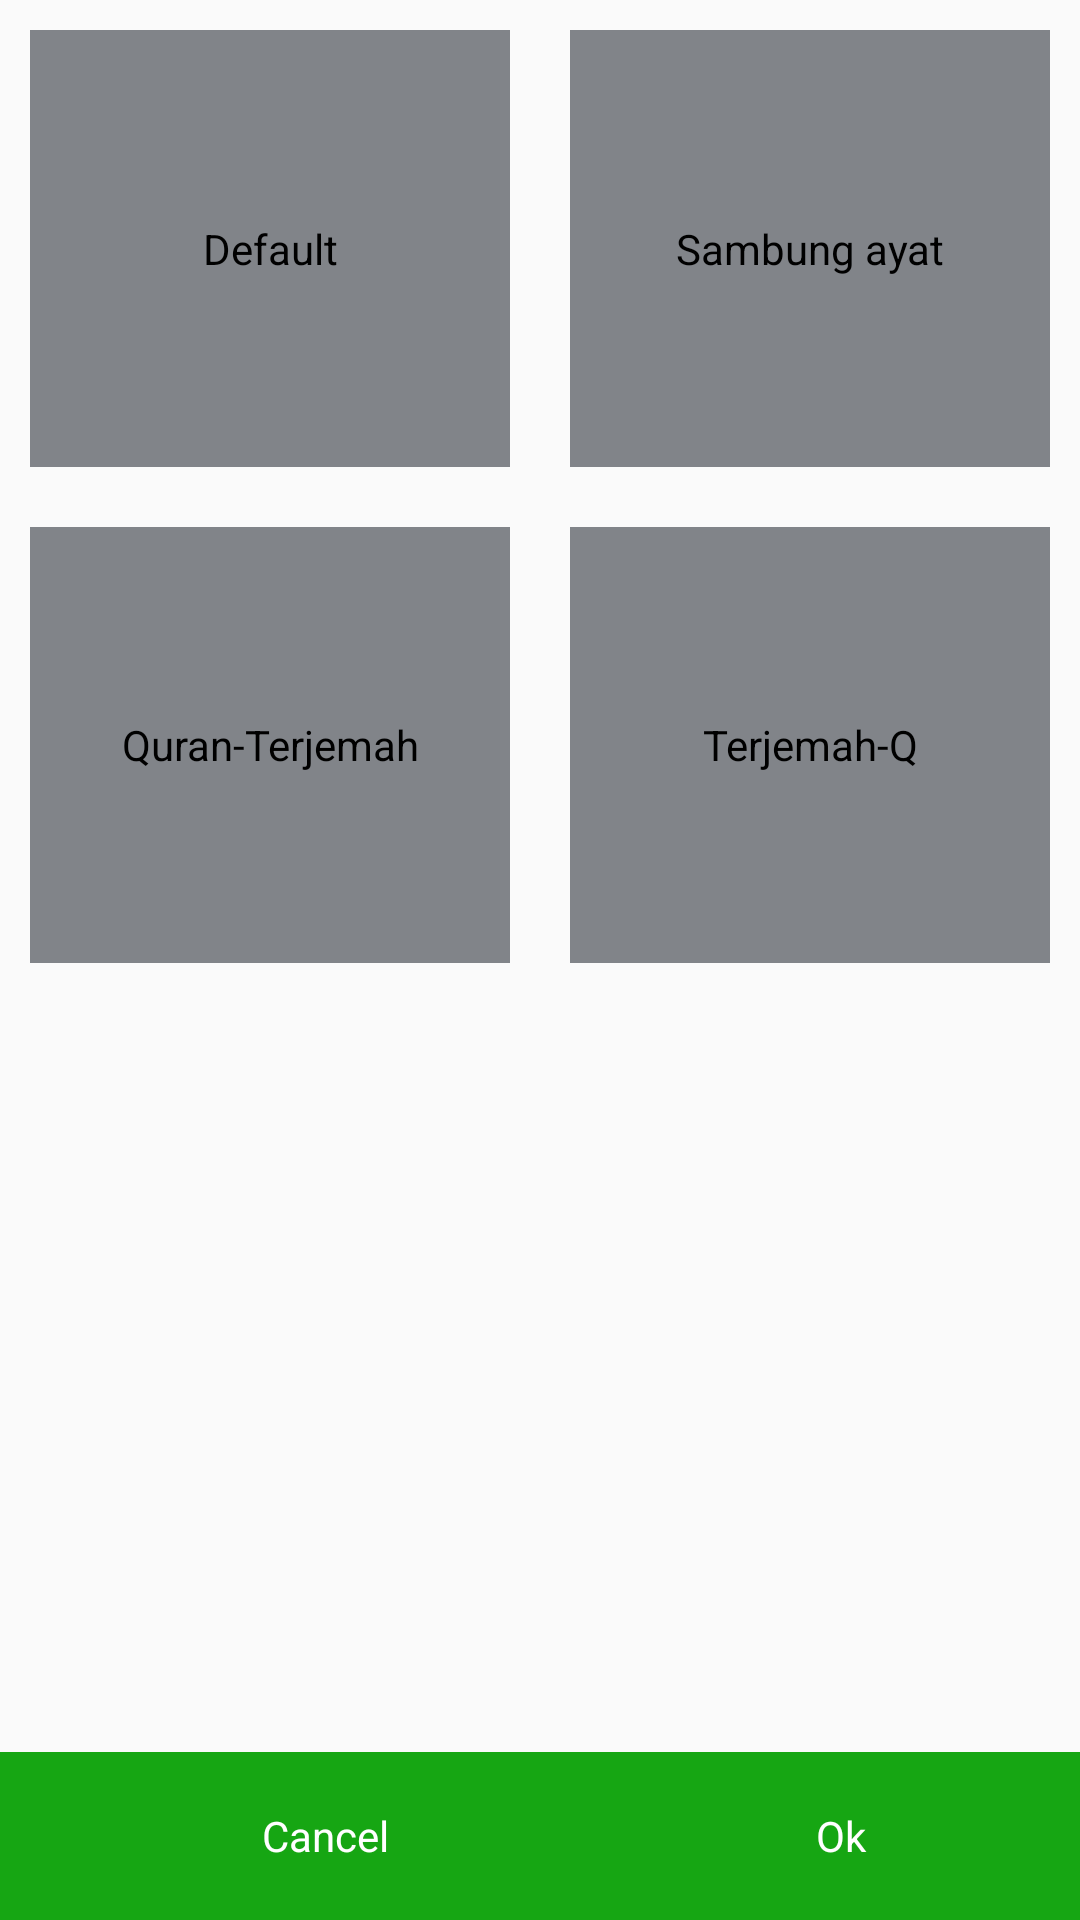

Android layout source for this screen:
<!-- AndroidManifest.xml: application theme AppTheme -->
<!-- res/layout/alarm_settings.xml -->
<?xml version="1.0" encoding="utf-8"?>
<LinearLayout xmlns:android="http://schemas.android.com/apk/res/android"
    android:orientation="vertical" android:layout_width="match_parent"
    android:layout_height="match_parent"
    android:weightSum="2">
    <RadioGroup
        android:layout_width="match_parent"
        android:layout_height="wrap_content"
        android:layout_weight="1"
        android:orientation="vertical"
        android:weightSum="2">
        <LinearLayout
            android:layout_width="match_parent"
            android:layout_height="match_parent"
            android:orientation="horizontal"
            android:layout_weight="1"
            android:weightSum="2">
            <RadioButton
                android:button="@null"
                android:layout_margin="10dp"
                android:text="@string/alarm_method_default"
                android:textAlignment="center"
                android:layout_width="0dp"
                android:layout_height="match_parent"
                android:layout_weight="1"
                android:background="@color/grey"/>
            <RadioButton
                android:button="@null"
                android:layout_margin="10dp"
                android:text="@string/alarm_method_sambung_ayat"
                android:textAlignment="center"
                android:layout_width="0dp"
                android:layout_height="match_parent"
                android:layout_weight="1"
                android:background="@color/grey"
                />

        </LinearLayout>
        <LinearLayout
            android:layout_width="match_parent"
            android:layout_height="match_parent"
            android:orientation="horizontal"
            android:layout_weight="1"
            android:weightSum="2">
            <RadioButton
                android:button="@null"
                android:text="@string/alarm_method_quran_terjemah"
                android:layout_margin="10dp"
                android:textAlignment="center"
                android:layout_width="0dp"
                android:layout_height="match_parent"
                android:layout_weight="1"
                android:background="@color/grey"/>
            <RadioButton
                android:button="@null"
                android:text="@string/alarm_method_terjemah_quran"
                android:layout_margin="10dp"
                android:textAlignment="center"
                android:layout_width="0dp"
                android:layout_height="match_parent"
                android:layout_weight="1"
                android:background="@color/grey"
                />

        </LinearLayout>

    </RadioGroup>

    <android.support.design.widget.CoordinatorLayout
        android:layout_width="match_parent"
        android:layout_height="wrap_content"
        android:layout_weight="1">

        <android.support.v7.widget.Toolbar
            android:id="@+id/bottom_toolbar"
            android:layout_width="match_parent"
            android:layout_gravity="bottom"
            android:layout_height="?attr/actionBarSize"
            android:background="@color/green_light">
            <LinearLayout
                android:layout_width="match_parent"
                android:layout_height="match_parent"
                android:orientation="horizontal"
                android:weightSum="2">

                <TextView
                    android:layout_width="wrap_content"
                    android:layout_height="match_parent"
                    android:layout_weight="1"
                    android:textColor="@color/white"
                    android:gravity="center"
                    android:text="@string/cancel"/>
                <TextView
                    android:layout_width="wrap_content"
                    android:layout_height="match_parent"
                    android:layout_weight="1"
                    android:textColor="@color/white"
                    android:gravity="center"
                    android:text="@string/ok"/>
            </LinearLayout>
        </android.support.v7.widget.Toolbar>

    </android.support.design.widget.CoordinatorLayout>


</LinearLayout>
<!-- resources referenced by this layout -->
<resources>
  <color name="green_light">#16A613</color>
  <color name="grey">#818489</color>
  <color name="white">#FFFFFF</color>
  <string name="alarm_method_default">Default</string>
  <string name="alarm_method_quran_terjemah">Quran-Terjemah</string>
  <string name="alarm_method_sambung_ayat">Sambung ayat</string>
  <string name="alarm_method_terjemah_quran">Terjemah-Q</string>
  <string name="cancel">Cancel</string>
  <string name="ok">Ok</string>
  <style name="AppTheme" parent="Theme.AppCompat.Light.DarkActionBar">
          
          <item name="colorPrimary">@color/green_light</item>
          <item name="colorPrimaryDark">@color/colorPrimaryDark</item>
          <item name="colorAccent">@color/colorAccent</item>
          <item name="preferenceTheme">@style/PreferenceThemeOverlay</item>
      </style>
  <color name="colorPrimaryDark">#303F9F</color>
  <color name="colorAccent">#FF4081</color>
</resources>
